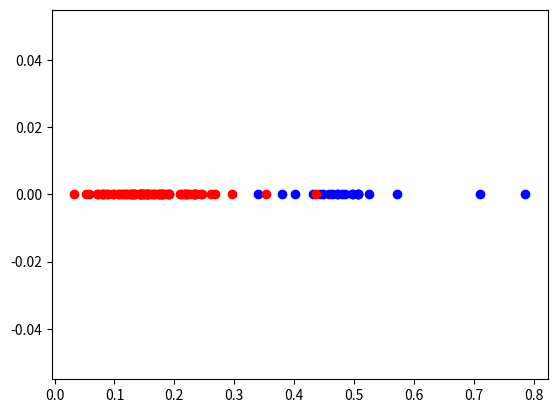

Python code for this plot: (Note: this script raises an exception after producing the figure.)
import numpy as np
import matplotlib.pyplot as pp

val = 0.
trues = np.array([
	0.3396261078532759,
	0.378904753390718,
	0.4019470462423483,
	0.4311983216092805,
	0.44311097484414463,
	0.44841777940369487,
	0.4586295589850298,
	0.4637782072415165,
	0.4717104848370216,
	0.4730257214447645,
	0.480133147937471,
	0.48534215773620126,
	0.49668575296871914,
	0.4975730259166161,
	0.5060318732193733,
	0.5064513408669253,
	0.5065521340427941,
	0.5255261660978384,
	0.5721870956717038,
	0.7096783525560504,
	0.7853986917431026])

falses = np.array([
	0.120064186199967,
	0.0326897440122227,
	0.051794085827623515,
	0.05723905723905724,
	0.07126454451992274,
	0.07313808849000157,
	0.07793360875552656,
	0.08011755099778943,
	0.08092466099128504,
	0.08398590773238049,
	0.08834065010274612,
	0.08846180058611054,
	0.0975600369458128,
	0.09898740334886579,
	0.10522358415616842,
	0.10706727135298563,
	0.11069376026272577,
	0.11347199361564168,
	0.11524250120948235,
	0.12009561586153149,
	0.1254853872879624,
	0.12599143401015228,
	0.12957829898128406,
	0.1300389452850667,
	0.130762989545951,
	0.13213314580403188,
	0.13316168383161683,
	0.13492258540181862,
	0.1414656771799629,
	0.1427000332005312,
	0.14335772044666922,
	0.1437497096669299,
	0.14380328330867329,
	0.145658835546476,
	0.1472506320386118,
	0.14825080068982507,
	0.15002757859900717,
	0.15294812762316123,
	0.1534278180619644,
	0.15479917758738135,
	0.15567385967179223,
	0.15622046567574535,
	0.15658298717717176,
	0.16178337211762217,
	0.1643384706037732,
	0.16548631803198458,
	0.16827555331710456,
	0.17228375923188188,
	0.17354354412303893,
	0.17603359173126615,
	0.17743835112256165,
	0.17763741134751773,
	0.17984927454571067,
	0.18092843816209722,
	0.1827633547750166,
	0.1874766674962668,
	0.1911952861952862,
	0.19141539308825553,
	0.19141870545882006,
	0.20948313132668425,
	0.21136834180312442,
	0.21430125777951864,
	0.21715800465900875,
	0.21804369758022013,
	0.22027649769585253,
	0.22122692725298587,
	0.22572341927180636,
	0.23217353066468785,
	0.23269100743745774,
	0.2335030634210962,
	0.23388743073782445,
	0.2368693171688358,
	0.24496373892022563,
	0.24572314049586777,
	0.2609760802469136,
	0.2678037848605578,
	0.29696255564283847,
	0.35252808988764045,
	0.43622136572978415])

pp.plot(trues, np.zeros_like(trues) + val, 'bo')
pp.plot(falses, np.zeros_like(falses) + val, 'ro')
pp.grid(b=True, which='major', axis='x', color='#BCBCBC')
pp.show()